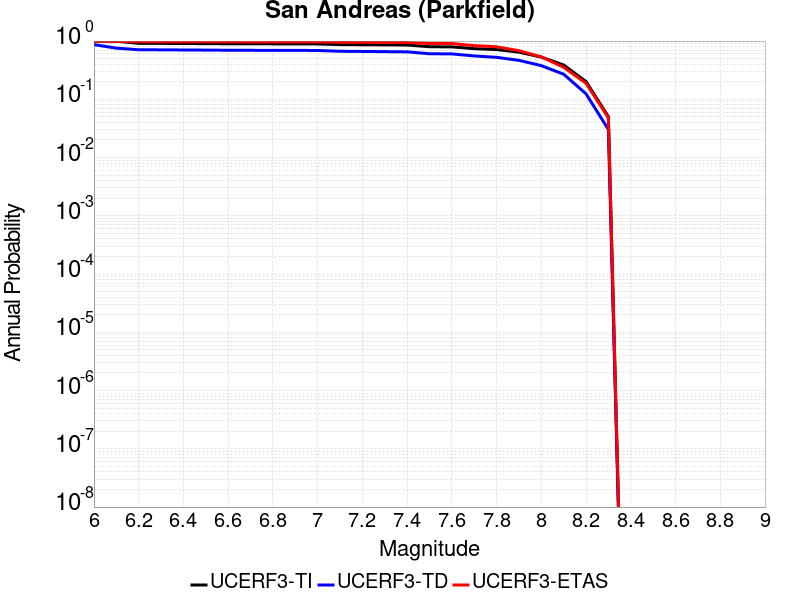

Data behind this chart, as committed beside it:
Magnitude, UCERF3-TI Prob, UCERF3-TD Prob, UCERF3-ETAS Prob
6.0, 1, 0.8685, 1.0
6.1, 0.9934, 0.7558, 0.9912
6.2, 0.9146, 0.7097, 0.9737
6.3, 0.9113, 0.7071, 0.9737
6.4, 0.9079, 0.7032, 0.9737
6.5, 0.9045, 0.7, 0.9737
6.6, 0.8996, 0.6956, 0.9693
6.7, 0.8977, 0.6939, 0.9649
6.8, 0.8969, 0.6931, 0.9649
6.9, 0.8961, 0.6922, 0.9649
7.0, 0.8928, 0.6889, 0.9649
7.1, 0.8702, 0.6678, 0.9518
7.2, 0.8656, 0.6634, 0.9474
7.3, 0.8607, 0.658, 0.9474
7.4, 0.8558, 0.6527, 0.943
7.5, 0.799, 0.606, 0.9079
7.6, 0.7945, 0.6018, 0.9079
7.7, 0.7401, 0.5558, 0.8333
7.8, 0.7148, 0.5255, 0.7982
7.9, 0.6451, 0.4669, 0.6842
8.0, 0.5305, 0.3787, 0.5351
8.1, 0.3882, 0.2697, 0.3553
8.2, 0.2019, 0.1244, 0.1886
8.3, 0.05042, 0.03033, 0.04825
